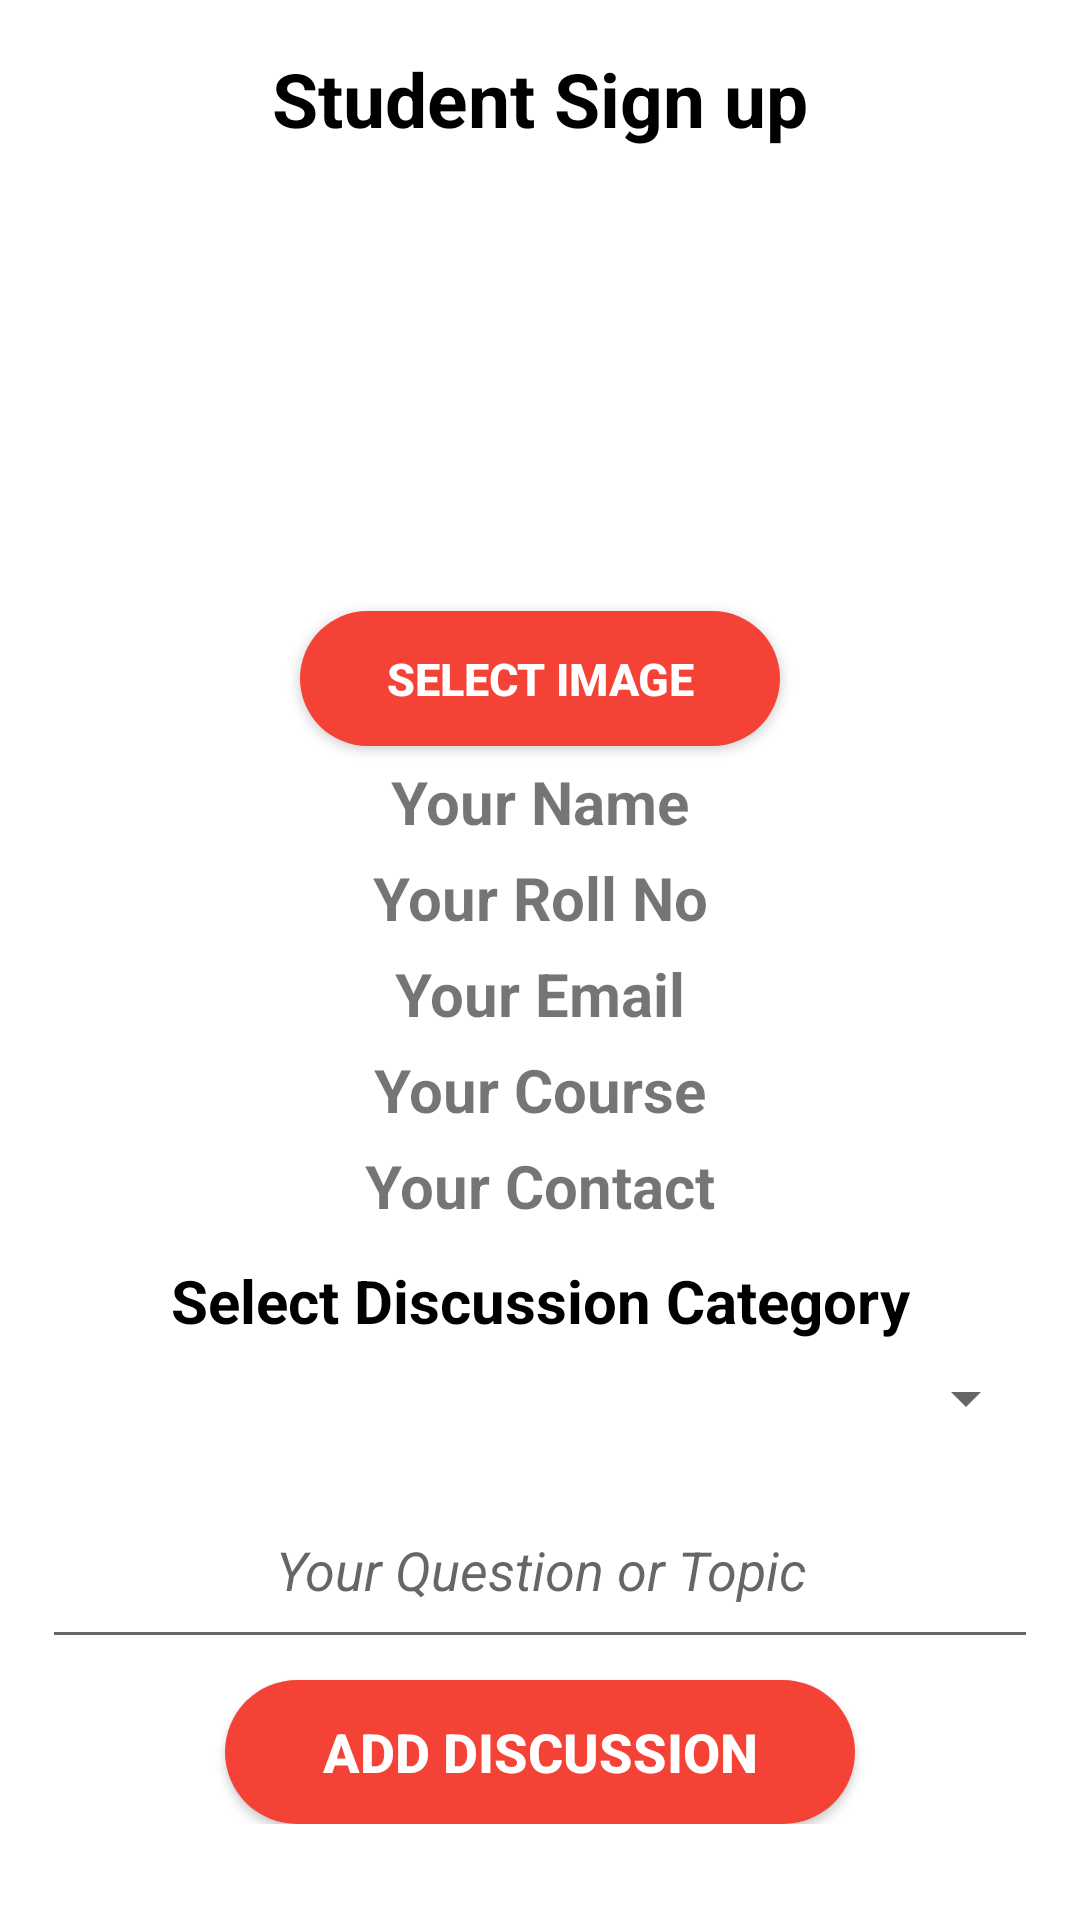

Reconstruct the res/layout file that produces this screen, plus the resources it refers to.
<!-- AndroidManifest.xml: application theme Theme.CollegeDiscussionForum -->
<!-- res/layout/activity_student_create_discussion.xml -->
<?xml version="1.0" encoding="utf-8"?>
<ScrollView
    xmlns:android="http://schemas.android.com/apk/res/android"
    xmlns:app="http://schemas.android.com/apk/res-auto"
    xmlns:tools="http://schemas.android.com/tools"
    android:layout_width="match_parent"
    android:layout_height="wrap_content">


    <LinearLayout
        android:layout_width="match_parent"
        android:layout_height="match_parent"
        android:orientation="vertical"
        android:layout_margin="5dp"
        android:padding="3dp">

        <TextView
            android:id="@+id/Title"
            android:layout_width="wrap_content"
            android:layout_height="wrap_content"
            android:layout_marginTop="8dp"
            android:text="Student Sign up"
            android:textSize="25dp"
            android:textColor="@android:color/black"
            android:layout_gravity="center"
            android:gravity="center"
            android:textStyle="bold"
            />

        <ImageView
            android:id="@+id/your_discussion_image"
            android:layout_width="match_parent"
            android:layout_height="145dp"
            android:layout_gravity="center"
            android:layout_marginTop="5dp"
            android:src="@drawable/ic_launcher_background"
            />

        <Button
            android:id="@+id/select_your_discussion_img"
            android:layout_width="160dp"
            android:layout_height="45dp"
            android:layout_gravity="center"
            android:layout_marginTop="4dp"
            android:background="@drawable/rounded_corner"
            android:gravity="center"
            android:text="Select Image"
            android:textColor="@android:color/white"
            android:textSize="15dp"
            android:textStyle="bold" />

        <TextView
            android:id="@+id/your_name"
            android:layout_width="332dp"
            android:layout_height="wrap_content"
            android:layout_gravity="center"
            android:gravity="center"
            android:layout_marginTop="5dp"
            android:text="Your Name"
            android:textColorHint="@android:color/black"
            android:textSize="20dp"
            android:textStyle="bold" />

        <TextView
            android:id="@+id/your_roll_no"
            android:layout_width="332dp"
            android:layout_height="wrap_content"
            android:layout_gravity="center"
            android:gravity="center"
            android:layout_marginTop="5dp"
            android:text="Your Roll No"
            android:textColorHint="@android:color/black"
            android:textSize="20dp"
            android:textStyle="bold" />

        <TextView
            android:id="@+id/your_email"
            android:layout_width="332dp"
            android:layout_height="wrap_content"
            android:layout_gravity="center"
            android:gravity="center"
            android:layout_marginTop="5dp"
            android:text="Your Email"
            android:textColorHint="@android:color/black"
            android:textSize="20dp"
            android:textStyle="bold" />

        <TextView
            android:id="@+id/your_course"
            android:layout_width="332dp"
            android:layout_height="wrap_content"
            android:layout_gravity="center"
            android:gravity="center"
            android:layout_marginTop="5dp"
            android:text="Your Course"
            android:textColorHint="@android:color/black"
            android:textSize="20dp"
            android:textStyle="bold" />

        <TextView
            android:id="@+id/your_contact"
            android:layout_width="332dp"
            android:layout_height="wrap_content"
            android:layout_gravity="center"
            android:gravity="center"
            android:layout_marginTop="5dp"
            android:text="Your Contact"
            android:textColorHint="@android:color/black"
            android:textSize="20dp"
            android:textStyle="bold" />


        <TextView
            android:id="@+id/student_discussion_text"
            android:layout_width="332dp"
            android:layout_height="30dp"
            android:layout_gravity="center"
            android:gravity="center"
            android:layout_marginTop="10dp"
            android:text="Select Discussion Category"
            android:textColor="@android:color/black"
            android:textSize="20sp"
            android:textStyle="bold" />

        <Spinner
            android:id="@+id/student_discussion_category"
            android:layout_width="332dp"
            android:layout_height="35dp"
            android:gravity="center"
            android:layout_gravity="center"/>


        <EditText
            android:id="@+id/student_discussion_topic"
            android:layout_width="332dp"
            android:layout_height="wrap_content"
            android:layout_gravity="center"
            android:layout_marginTop="7dp"
            android:lines="2"
            android:gravity="center"
            android:hint="Your Question or Topic"
            android:textColor="@android:color/black"
            android:textSize="18dp"
            android:textStyle="italic" />

        <Button
            android:id="@+id/add_your_discussion_button"
            android:layout_width="210dp"
            android:layout_height="wrap_content"
            android:layout_gravity="center"
            android:layout_marginTop="7dp"
            android:background="@drawable/rounded_corner"
            android:gravity="center"
            android:text="Add Discussion"
            android:textColor="@android:color/white"
            android:textSize="18dp"
            android:textStyle="bold" />

    </LinearLayout>
</ScrollView>
<!-- resources referenced by this layout -->
<resources>
  <!-- drawable rounded_corner (drawable) -->
  <?xml version="1.0" encoding="utf-8"?>
  <shape xmlns:android="http://schemas.android.com/apk/res/android">
      <corners android:radius="40sp" />
      <solid android:color="#F44336" />
  </shape>
  <style name="Theme.CollegeDiscussionForum" parent="Theme.MaterialComponents.DayNight.NoActionBar">
          
          <item name="colorPrimary">#F40757</item>
          <item name="colorPrimaryVariant">@color/purple_700</item>
          <item name="colorOnPrimary">@color/white</item>
          
          <item name="colorSecondary">@color/teal_200</item>
          <item name="colorSecondaryVariant">@color/teal_700</item>
          <item name="colorOnSecondary">@color/black</item>
          
          <item name="android:statusBarColor" tools:targetApi="l">?attr/colorPrimaryVariant</item>
          
      </style>
  <!-- not gathered from this repository: default colours our renderer supplied (Android Studio template values) -->
  <color name="purple_700">#FF3700B3</color>
  <color name="teal_200">#FF03DAC5</color>
  <color name="teal_700">#FF018786</color>
  <color name="black">#FF000000</color>
  <color name="white">#FFFFFFFF</color>
</resources>
